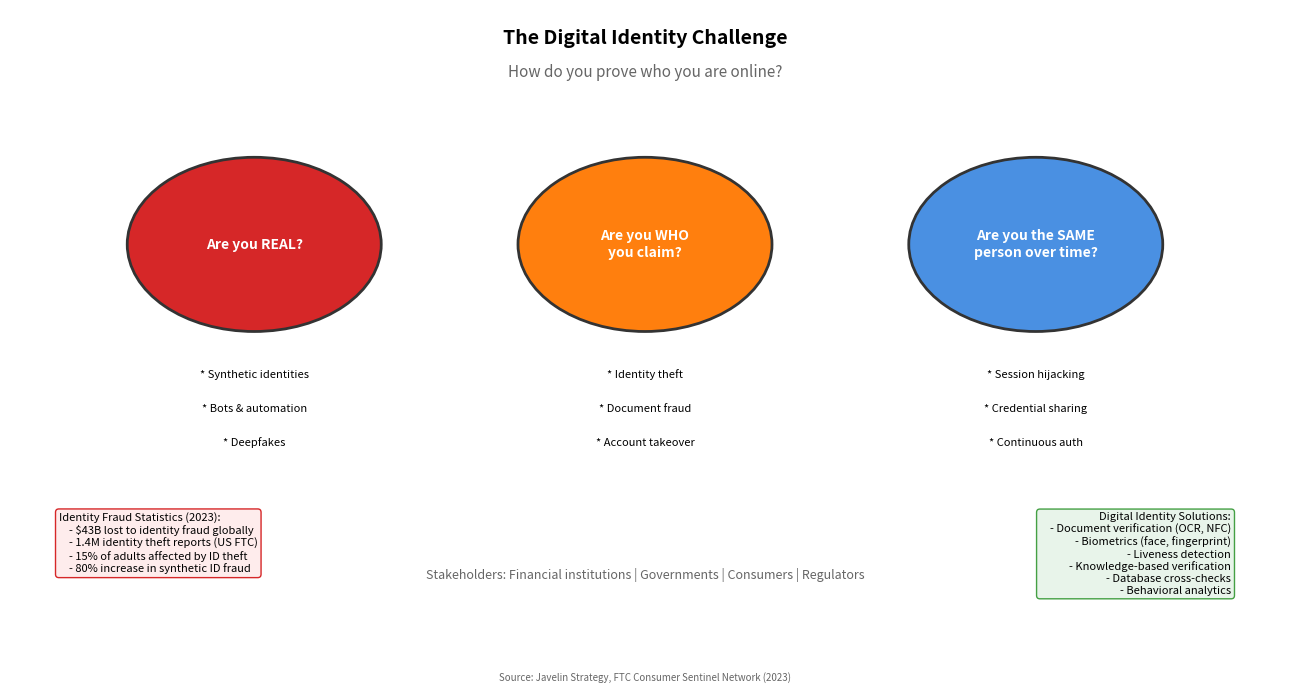

Write Python code to recreate this figure. (Note: this script raises an exception after producing the figure.)
"""
Digital Identity Challenge
Shows the core challenges in digital identity verification

Output: identity_challenge.pdf
Module: module_01_fintech
Lesson: 6 - Digital Identity
"""

from pathlib import Path
import matplotlib.pyplot as plt
import matplotlib.patches as mpatches
import numpy as np

CHART_METADATA = {
    'title': 'Digital Identity Challenge',
    'module': 'module_01_fintech',
    'lesson': 6,
    'url': 'https://github.com/Digital-AI-Finance/digital-finance/tree/main/module_01_fintech/figures/identity_challenge'
}

plt.rcParams.update({
    'font.size': 10,
    'axes.labelsize': 10,
})

def create_chart():
    """Create digital identity challenge diagram"""
    fig, ax = plt.subplots(figsize=(13, 7))
    ax.set_xlim(0, 13)
    ax.set_ylim(0, 10)
    ax.axis('off')

    # Title
    ax.text(6.5, 9.5, 'The Digital Identity Challenge', fontsize=14, fontweight='bold', ha='center')
    ax.text(6.5, 9, 'How do you prove who you are online?', fontsize=11, ha='center',
           style='italic', color='#666666')

    # Three core questions
    questions = [
        {'q': 'Are you REAL?', 'x': 2.5, 'color': '#D62728',
         'issues': ['Synthetic identities', 'Bots & automation', 'Deepfakes']},
        {'q': 'Are you WHO\nyou claim?', 'x': 6.5, 'color': '#FF7F0E',
         'issues': ['Identity theft', 'Document fraud', 'Account takeover']},
        {'q': 'Are you the SAME\nperson over time?', 'x': 10.5, 'color': '#4A90E2',
         'issues': ['Session hijacking', 'Credential sharing', 'Continuous auth']},
    ]

    for q in questions:
        # Question circle
        circle = mpatches.Circle((q['x'], 6.5), 1.3, facecolor=q['color'],
                                  edgecolor='#333333', lw=2)
        ax.add_patch(circle)
        ax.text(q['x'], 6.5, q['q'], ha='center', va='center',
               fontsize=10, fontweight='bold', color='white')

        # Issues below
        for i, issue in enumerate(q['issues']):
            ax.text(q['x'], 4.5 - i*0.5, f'* {issue}', ha='center', fontsize=8)

    # Statistics box
    stats = """Identity Fraud Statistics (2023):
    - $43B lost to identity fraud globally
    - 1.4M identity theft reports (US FTC)
    - 15% of adults affected by ID theft
    - 80% increase in synthetic ID fraud"""

    ax.text(0.5, 2.5, stats, fontsize=8, va='top',
           bbox=dict(boxstyle='round', facecolor='#FEECEC', edgecolor='#D62728'))

    # Solution categories
    solutions = """Digital Identity Solutions:
    - Document verification (OCR, NFC)
    - Biometrics (face, fingerprint)
    - Liveness detection
    - Knowledge-based verification
    - Database cross-checks
    - Behavioral analytics"""

    ax.text(12.5, 2.5, solutions, fontsize=8, ha='right', va='top',
           bbox=dict(boxstyle='round', facecolor='#E8F4EA', edgecolor='#44A044'))

    # Stakeholders
    ax.text(6.5, 1.5, 'Stakeholders: Financial institutions | Governments | Consumers | Regulators',
           ha='center', fontsize=9, style='italic', color='#666666')

    # Source
    fig.text(0.5, 0.02, 'Source: Javelin Strategy, FTC Consumer Sentinel Network (2023)',
            fontsize=7, ha='center', style='italic', color='#666666')

    plt.tight_layout()

    output_path = Path(__file__).parent / 'identity_challenge.pdf'
    plt.savefig(output_path, format='pdf', dpi=300, bbox_inches='tight')
    plt.close()
    print(f"Chart saved to: {output_path}")
    return output_path

if __name__ == '__main__':
    create_chart()
